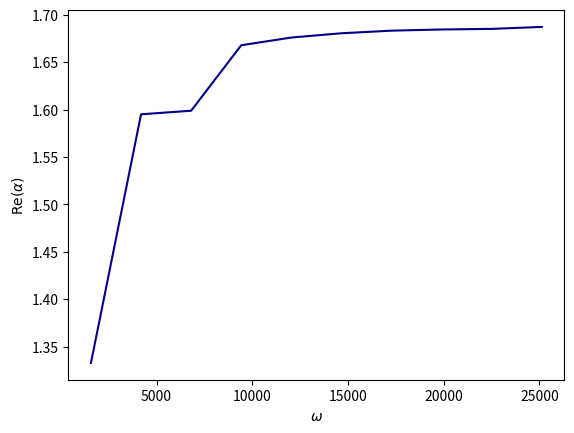
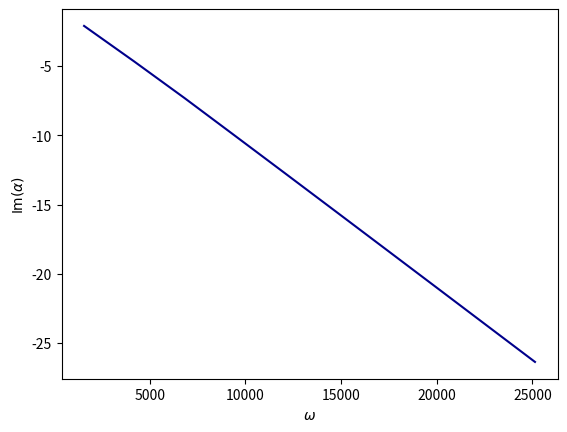
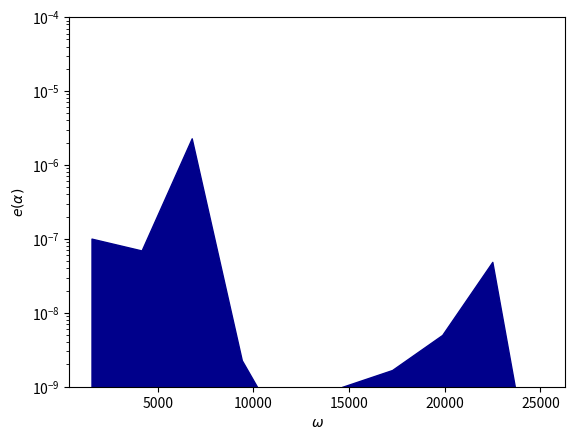
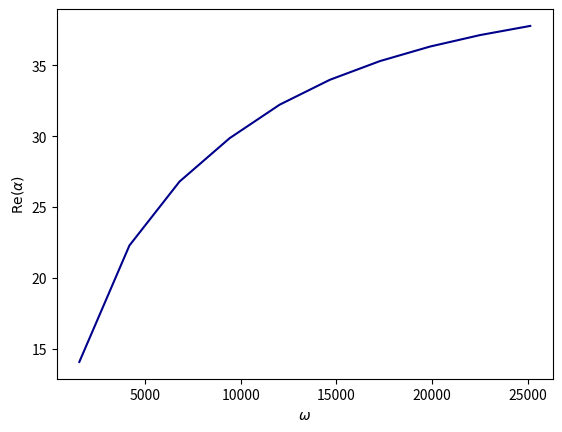
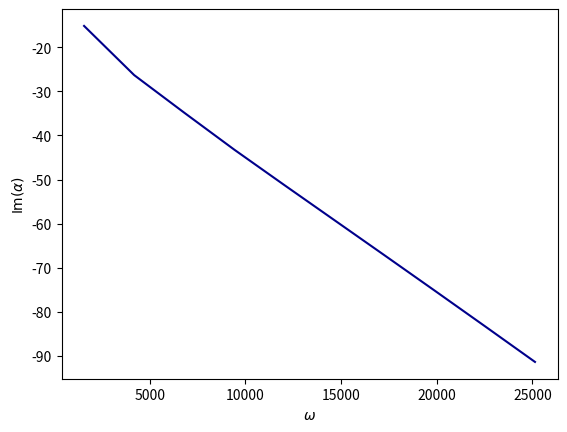
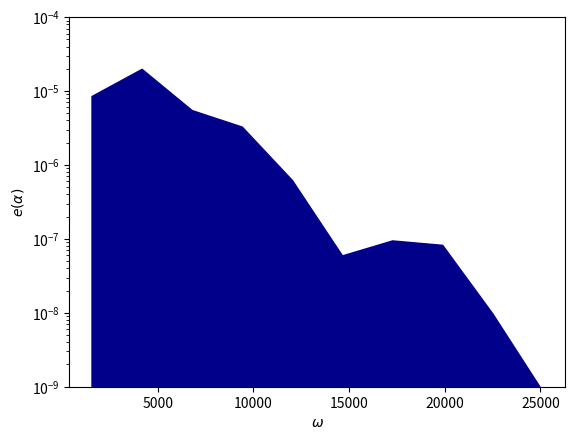

Recreate these plots in Python, in order.
# -*- coding: utf-8 -*-


# Python packages
import matplotlib.pyplot
import numpy
import scipy
from scipy.optimize import minimize
import scipy.io


def real_to_complex(z):
    return z[0] + 1j * z[1]


def complex_to_real(z):
    return numpy.array([numpy.real(z), numpy.imag(z)])


class Memoize:
    def __init__(self, f):
        self.f = f
        self.memo = {}

    def __call__(self, *args):
        if args not in self.memo:
            self.memo[args] = self.f(*args)
        # .. todo: deepcopy here if returning objects
        return self.memo[args]


def compute_alpha(omega, material, porosity, resistivity, tortuosity):
    """
    .. warning: $w = 2 \pi f$
    w is called circular frequency
    f is called frequency
    """

    # Birch LT
    phi = 0.529  # porosity
    gamma_p = 7.0 / 5.0
    sigma = 151429.0  # resitivity
    rho_0 = 1.2
    alpha_h = 1.37  # tortuosity
    c_0 = 340.0

    phi = porosity
    gamma_p = 7.0 / 5.0
    sigma = resistivity
    rho_0 = 1.2
    alpha_h = tortuosity
    c_0 = 340.0

    # parameters of the geometry
    L = 0.01

    # parameters of the mesh
    resolution = 12  # := number of elements along L

    # parameters of the material (cont.)
    mu_0 = 1.0
    ksi_0 = 1.0 / (c_0 ** 2)
    mu_1 = phi / alpha_h
    ksi_1 = phi * gamma_p / (c_0 ** 2)
    a = sigma * (phi ** 2) * gamma_p / ((c_0 ** 2) * rho_0 * alpha_h)

    ksi_volume = phi * gamma_p / (c_0 ** 2)
    a_volume = sigma * (phi ** 2) * gamma_p / ((c_0 ** 2) * rho_0 * alpha_h)
    mu_volume = phi / alpha_h
    k2_volume = (1.0 / mu_volume) * ((omega ** 2) / (c_0 ** 2)) * (ksi_volume + 1j * a_volume / omega)
    print(k2_volume)

    # parameters of the objective function
    A = 1.0
    B = 1.0

    # defining k, omega and alpha dependant parameters' functions
    @Memoize
    def lambda_0(k, omega):
        if k ** 2 >= (omega ** 2) * ksi_0 / mu_0:
            return numpy.sqrt(k ** 2 - (omega ** 2) * ksi_0 / mu_0)
        else:
            return numpy.sqrt((omega ** 2) * ksi_0 / mu_0 - k ** 2) * 1j

    @Memoize
    def lambda_1(k, omega):
        temp1 = (omega ** 2) * ksi_1 / mu_1
        temp2 = numpy.sqrt((k ** 2 - temp1) ** 2 + (a * omega / mu_1) ** 2)
        real = (1.0 / numpy.sqrt(2.0)) * numpy.sqrt(k ** 2 - temp1 + temp2)
        im = (-1.0 / numpy.sqrt(2.0)) * numpy.sqrt(temp1 - k ** 2 + temp2)
        return complex(real, im)

    @Memoize
    def g(y):
        # ..warning: not validated ***********************
        return 1.0

    @Memoize
    def g_k(k):
        # ..warning: not validated ***********************
        if k == 0:
            return 1.0
        else:
            return 0.0

    @Memoize
    def f(x, k):
        return ((lambda_0(k, omega) * mu_0 - x) * numpy.exp(-lambda_0(k, omega) * L) \
                + (lambda_0(k, omega) * mu_0 + x) * numpy.exp(lambda_0(k, omega) * L))

    @Memoize
    def chi(k, alpha, omega):
        return (g_k(k) * ((lambda_0(k, omega) * mu_0 - lambda_1(k, omega) * mu_1) \
                          / f(lambda_1(k, omega) * mu_1, k) - (lambda_0(k, omega) * mu_0 - alpha) / f(alpha, k)))

    @Memoize
    def eta(k, alpha, omega):
        return (g_k(k) * ((lambda_0(k, omega) * mu_0 + lambda_1(k, omega) * mu_1) \
                          / f(lambda_1(k, omega) * mu_1, k) - (lambda_0(k, omega) * mu_0 + alpha) / f(alpha, k)))

    @Memoize
    def e_k(k, alpha, omega):
        expm = numpy.exp(-2.0 * lambda_0(k, omega) * L)
        expp = numpy.exp(+2.0 * lambda_0(k, omega) * L)

        if k ** 2 >= (omega ** 2) * ksi_0 / mu_0:
            return ((A + B * (numpy.abs(k) ** 2)) \
                    * ( \
                                (1.0 / (2.0 * lambda_0(k, omega))) \
                                * ((numpy.abs(chi(k, alpha, omega)) ** 2) * (1.0 - expm) \
                                   + (numpy.abs(eta(k, alpha, omega)) ** 2) * (expp - 1.0)) \
                                + 2 * L * numpy.real(chi(k, alpha, omega) * numpy.conj(eta(k, alpha, omega)))) \
                    + B * numpy.abs(lambda_0(k, omega)) / 2.0 * ((numpy.abs(chi(k, alpha, omega)) ** 2) * (1.0 - expm) \
                                                                 + (numpy.abs(eta(k, alpha, omega)) ** 2) * (
                                                                             expp - 1.0)) \
                    - 2 * B * (lambda_0(k, omega) ** 2) * L * numpy.real(
                        chi(k, alpha, omega) * numpy.conj(eta(k, alpha, omega))))
        else:
            return ((A + B * (numpy.abs(k) ** 2)) * (L \
                                                     * ((numpy.abs(chi(k, alpha, omega)) ** 2) + (
                                numpy.abs(eta(k, alpha, omega)) ** 2)) \
                                                     + complex(0.0, 1.0) * (1.0 / lambda_0(k, omega)) * numpy.imag(
                        chi(k, alpha, omega) * numpy.conj(eta(k, alpha, omega) \
                                                          * (1.0 - expm))))) + B * L * (
                               numpy.abs(lambda_0(k, omega)) ** 2) \
                   * ((numpy.abs(chi(k, alpha, omega)) ** 2) + (numpy.abs(eta(k, alpha, omega)) ** 2)) \
                   + complex(0.0, 1.0) * B * lambda_0(k, omega) * numpy.imag(
                chi(k, alpha, omega) * numpy.conj(eta(k, alpha, omega) \
                                                  * (1.0 - expm)))

    @Memoize
    def sum_e_k(omega):
        def sum_func(alpha):
            s = 0.0
            for n in range(-resolution, resolution + 1):
                k = n * numpy.pi / L
                s += e_k(k, alpha, omega)
            return s

        return sum_func

    @Memoize
    def alpha(omega):
        alpha_0 = numpy.array(complex(40.0, -40.0))
        temp = real_to_complex(minimize(lambda z: numpy.real(sum_e_k(omega)(real_to_complex(z))), complex_to_real(alpha_0), tol=1e-4).x)
        print(temp, "------", "je suis temp")
        return temp

    @Memoize
    def error(alpha, omega):
        temp = numpy.real(sum_e_k(omega)(alpha))
        return temp

    temp_alpha = alpha(omega)
    temp_error = error(temp_alpha, omega)

    return temp_alpha, temp_error


def run_compute_alpha(material, porosity, resistivity, tortuosity):
    print('Computing alpha...')
    numb_omega = 10  # 1000
    # omegas = numpy.logspace(numpy.log10(600), numpy.log10(30000), num=numb_omega)
    omegas = numpy.linspace(2.0 * numpy.pi * 250, 2.0 * numpy.pi * 4000, num=numb_omega)
    temp = [compute_alpha(omega, material, porosity, resistivity, tortuosity) for omega in omegas]
    print("temp:", "------", temp)
    alphas, errors = map(list, zip(*temp))
    alphas = numpy.array(alphas)
    errors = numpy.array(errors)

    print('Writing alpha...')
    output_filename = 'dta_omega_' + str(material) + '.mtx'
    scipy.io.mmwrite(output_filename, omegas.reshape(alphas.shape[0], 1), field='complex', symmetry='general')
    output_filename = 'dta_alpha_' + str(material) + '.mtx'
    scipy.io.mmwrite(output_filename, alphas.reshape(alphas.shape[0], 1), field='complex', symmetry='general')
    output_filename = 'dta_error_' + str(material) + '.mtx'
    scipy.io.mmwrite(output_filename, errors.reshape(errors.shape[0], 1), field='complex', symmetry='general')

    return


def run_plot_alpha(material):
    color = 'darkblue'

    print('Reading alpha...')
    input_filename = 'dta_omega_' + str(material) + '.mtx'
    omegas = scipy.io.mmread(input_filename)
    omegas = omegas.reshape(omegas.shape[0])
    input_filename = 'dta_alpha_' + str(material) + '.mtx'
    alphas = scipy.io.mmread(input_filename)
    alphas = alphas.reshape(alphas.shape[0])
    input_filename = 'dta_error_' + str(material) + '.mtx'
    errors = scipy.io.mmread(input_filename)
    errors = errors.reshape(errors.shape[0])

    print('Plotting alpha...')
    fig = matplotlib.pyplot.figure()
    matplotlib.pyplot.subplot(1, 1, 1)
    matplotlib.pyplot.plot(numpy.real(omegas), numpy.real(alphas), color=color)
    matplotlib.pyplot.xlabel(r'$\omega$')
    matplotlib.pyplot.ylabel(r'$\operatorname{Re}(\alpha)$')
    #matplotlib.pyplot.ylim(0, 35)
    # matplotlib.pyplot.show()
    matplotlib.pyplot.savefig('fig_alpha_real_' + str(material) + '.jpg')
    matplotlib.pyplot.close(fig)

    fig = matplotlib.pyplot.figure()
    matplotlib.pyplot.subplot(1, 1, 1)
    matplotlib.pyplot.plot(numpy.real(omegas), numpy.imag(alphas), color=color)
    matplotlib.pyplot.xlabel(r'$\omega$')
    matplotlib.pyplot.ylabel(r'$\operatorname{Im}(\alpha)$')
    #matplotlib.pyplot.ylim(-120, 10)
    # matplotlib.pyplot.show()
    matplotlib.pyplot.savefig('fig_alpha_imag_' + str(material) + '.jpg')
    matplotlib.pyplot.close(fig)

    fig = matplotlib.pyplot.figure()
    ax = matplotlib.pyplot.axes()
    ax.fill_between(numpy.real(omegas), numpy.real(errors), color=color)
    matplotlib.pyplot.ylim(1.e-9, 1.e-4)
    matplotlib.pyplot.yscale('log')
    matplotlib.pyplot.xlabel(r'$\omega$')
    matplotlib.pyplot.ylabel(r'$e(\alpha)$')
    # matplotlib.pyplot.show()
    matplotlib.pyplot.savefig('fig_error_' + str(material) + '.jpg')
    matplotlib.pyplot.close(fig)

    return


def run():
    material = 'RECYCLED_RUBBER'
    porosity = 0.42  # porosity
    resistivity = 18000.0  # resistivity
    tortuosity = 1.95  # tortuosity
    run_compute_alpha(material, porosity, resistivity, tortuosity)
    run_plot_alpha(material)

    material = 'ROCK_WOOL'
    porosity = 0.96  # porosity
    resistivity = 32000.0  # resistivity
    tortuosity = 1.02  # tortuosity
    run_compute_alpha(material, porosity, resistivity, tortuosity)
    run_plot_alpha(material)
    
    return


if __name__ == '__main__':
    run()
    print('End.')
